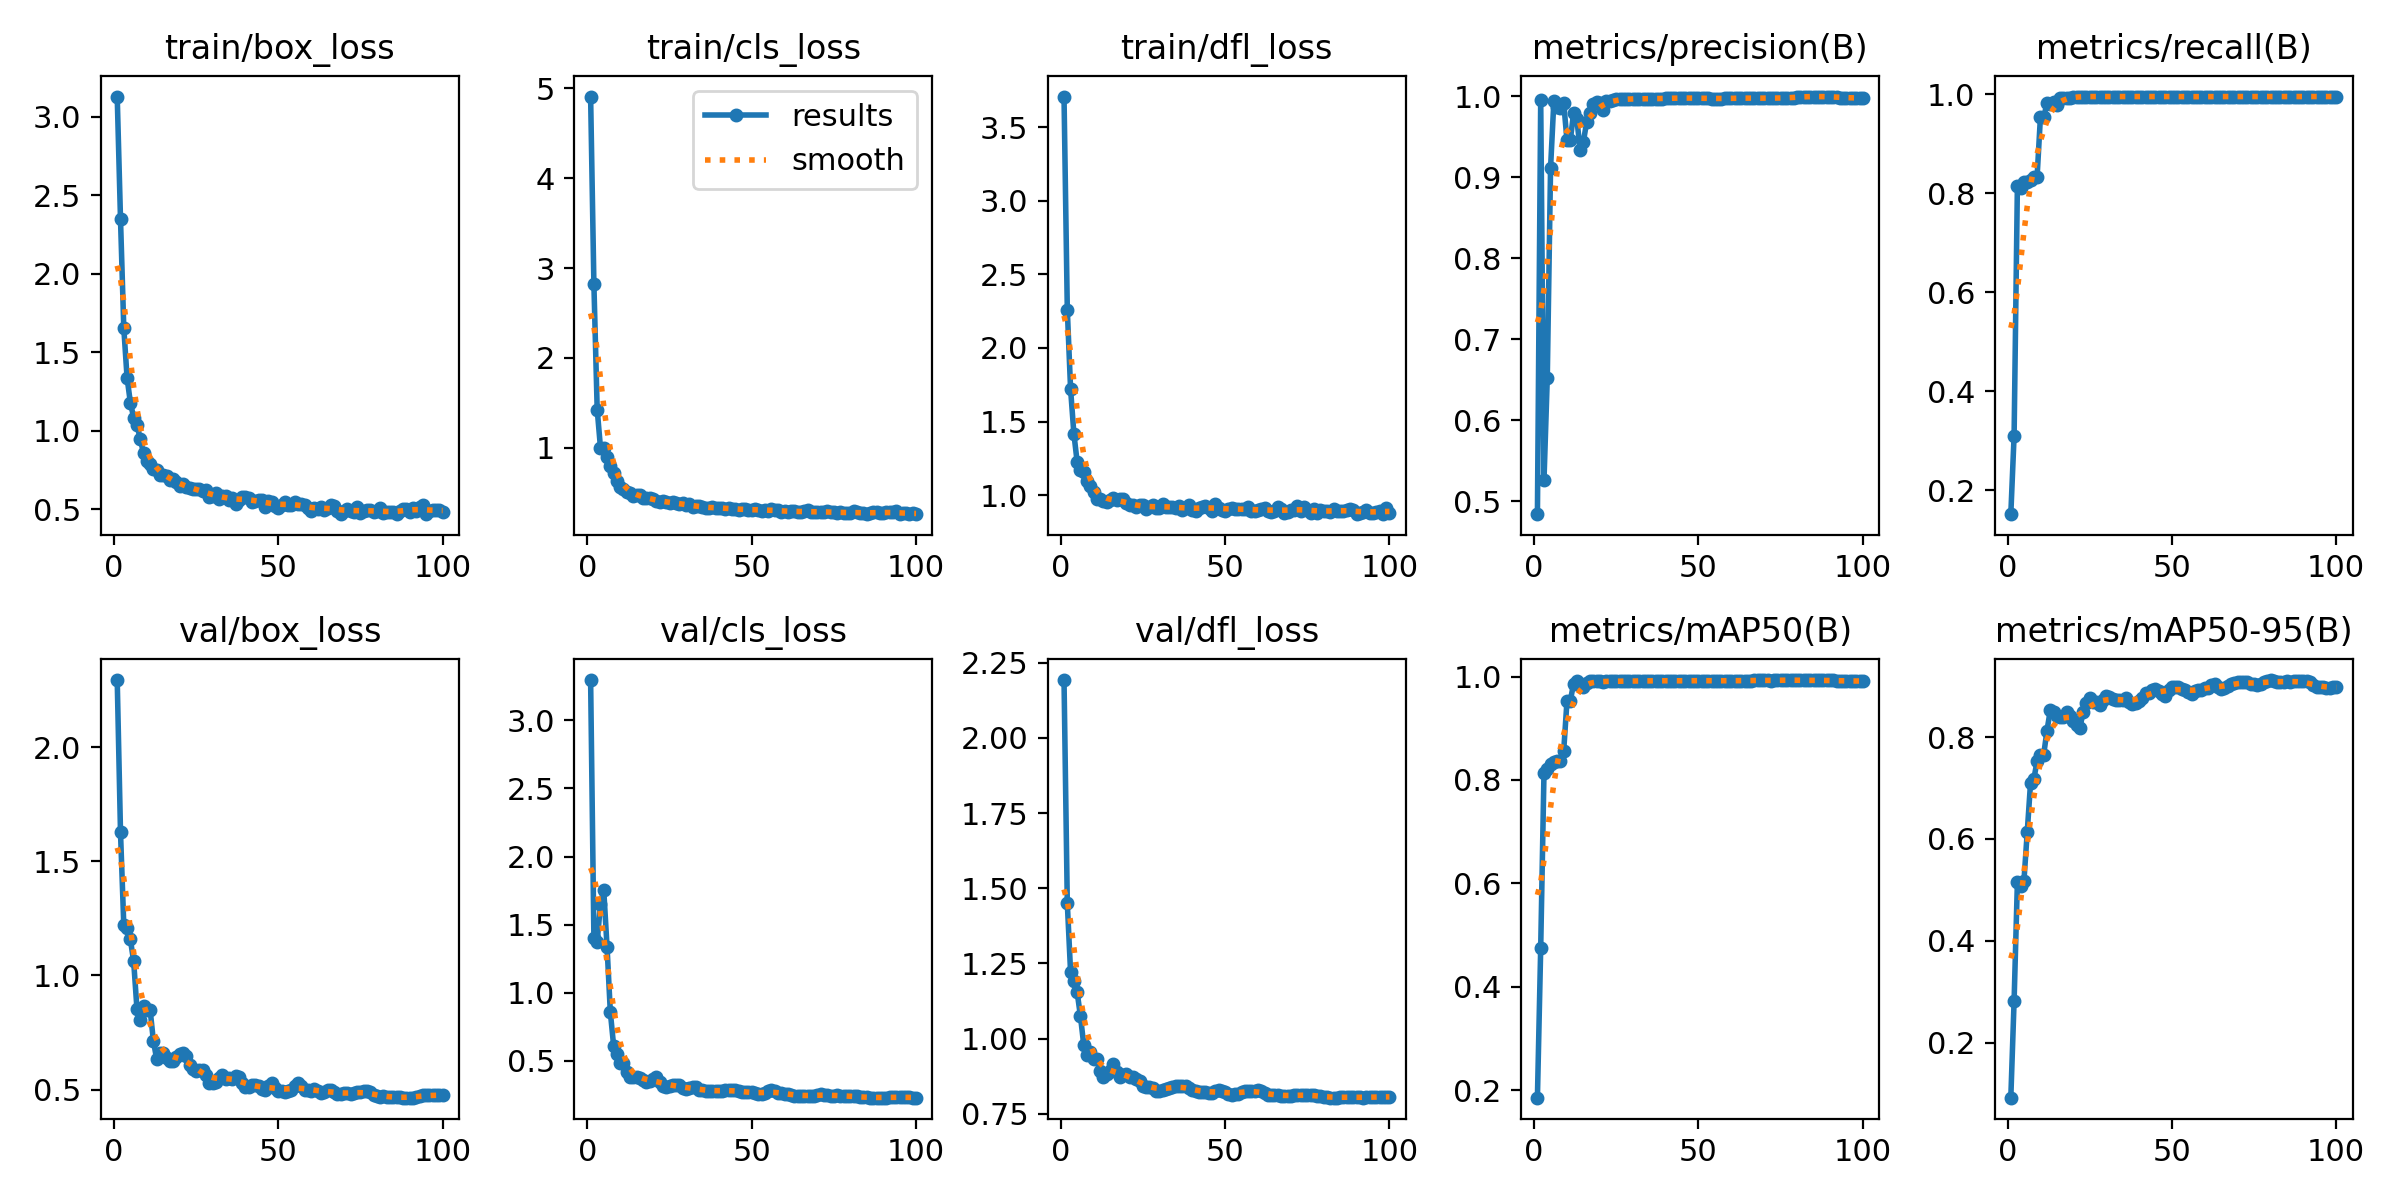

The file beside this chart, header and first rows:
epoch, time, train/box_loss, train/cls_loss, train/dfl_loss, metrics/precision(B), metrics/recall(B), metrics/mAP50(B), metrics/mAP50-95(B), val/box_loss, val/cls_loss, val/dfl_loss, lr/pg0, lr/pg1, lr/pg2
1, 5.907, 3.128, 4.91, 3.71, 0.4841, 0.1513, 0.1858, 0.09195, 2.295, 3.295, 2.192, 0.000175, 0.000175, 0.000175
2, 10.82, 2.347, 2.818, 2.26, 0.9959, 0.3101, 0.4756, 0.2822, 1.627, 1.403, 1.45, 0.0003589, 0.0003589, 0.0003589
3, 15.26, 1.653, 1.426, 1.72, 0.5262, 0.8147, 0.8142, 0.5147, 1.221, 1.375, 1.22, 0.0005391, 0.0005391, 0.0005391
4, 19.51, 1.337, 1.001, 1.418, 0.6523, 0.8111, 0.8213, 0.5084, 1.207, 1.652, 1.193, 0.0007156, 0.0007156, 0.0007156
5, 23.69, 1.179, 1, 1.224, 0.9118, 0.8231, 0.8306, 0.5183, 1.158, 1.751, 1.154, 0.0008884, 0.0008884, 0.0008884
6, 27.95, 1.084, 0.8941, 1.167, 0.9939, 0.8231, 0.835, 0.614, 1.063, 1.337, 1.074, 0.001057, 0.001057, 0.001057
7, 32.19, 1.037, 0.7988, 1.155, 0.9863, 0.8254, 0.8364, 0.7099, 0.8548, 0.8578, 0.9791, 0.001176, 0.001176, 0.001176
8, 36.68, 0.9481, 0.7165, 1.095, 0.9852, 0.8333, 0.837, 0.717, 0.8037, 0.6116, 0.9469, 0.001163, 0.001163, 0.001163
9, 40.99, 0.8566, 0.6268, 1.059, 0.9919, 0.8333, 0.8568, 0.7535, 0.8647, 0.5473, 0.956, 0.001151, 0.001151, 0.001151
10, 45.25, 0.8035, 0.565, 1.019, 0.9456, 0.9526, 0.9529, 0.7655, 0.8508, 0.4873, 0.9328, 0.001139, 0.001139, 0.001139
11, 49.54, 0.7878, 0.5373, 0.9762, 0.9456, 0.9526, 0.9529, 0.7655, 0.8508, 0.4873, 0.9328, 0.001126, 0.001126, 0.001126
12, 53.85, 0.756, 0.509, 0.9726, 0.9793, 0.9813, 0.986, 0.8127, 0.7141, 0.4189, 0.8931, 0.001114, 0.001114, 0.001114
13, 58.08, 0.7492, 0.4914, 0.9623, 0.9718, 0.9795, 0.9908, 0.8524, 0.6334, 0.3838, 0.8732, 0.001102, 0.001102, 0.001102
14, 62.39, 0.7185, 0.4598, 0.9513, 0.9344, 0.9846, 0.9841, 0.8491, 0.659, 0.3846, 0.8834, 0.001089, 0.001089, 0.001089
15, 66.64, 0.7177, 0.4726, 0.9677, 0.9442, 0.9769, 0.9806, 0.8421, 0.6591, 0.3785, 0.8936, 0.001077, 0.001077, 0.001077
16, 72.9, 0.7125, 0.478, 0.979, 0.969, 0.9923, 0.988, 0.8389, 0.6395, 0.3732, 0.9159, 0.001064, 0.001064, 0.001064
17, 77.28, 0.6858, 0.4372, 0.9654, 0.9798, 0.9923, 0.9904, 0.8392, 0.6234, 0.3562, 0.8901, 0.001052, 0.001052, 0.001052
18, 81.5, 0.6921, 0.4467, 0.9756, 0.9907, 0.9923, 0.9909, 0.8499, 0.6257, 0.3449, 0.8737, 0.00104, 0.00104, 0.00104
19, 85.78, 0.6719, 0.442, 0.9721, 0.9927, 0.9923, 0.9908, 0.8415, 0.6426, 0.356, 0.8796, 0.001027, 0.001027, 0.001027
20, 90.08, 0.6466, 0.4254, 0.9462, 0.9915, 0.9949, 0.9907, 0.8307, 0.6559, 0.368, 0.8819, 0.001015, 0.001015, 0.001015
21, 94.4, 0.6571, 0.412, 0.9313, 0.9833, 0.9949, 0.9897, 0.8232, 0.6606, 0.3845, 0.8723, 0.001002, 0.001002, 0.001002
22, 98.65, 0.6434, 0.3923, 0.9304, 0.9945, 0.9949, 0.9907, 0.8187, 0.645, 0.3459, 0.8707, 0.0009901, 0.0009901, 0.0009901
23, 102.9, 0.6328, 0.4057, 0.9155, 0.9947, 0.9949, 0.9908, 0.8484, 0.6067, 0.3143, 0.8649, 0.0009778, 0.0009778, 0.0009778
24, 107.2, 0.6293, 0.401, 0.9327, 0.9953, 0.9949, 0.9909, 0.8673, 0.5919, 0.3087, 0.8576, 0.0009654, 0.0009654, 0.0009654
25, 111.6, 0.6257, 0.385, 0.934, 0.9964, 0.9949, 0.9909, 0.8765, 0.5797, 0.3169, 0.8414, 0.000953, 0.000953, 0.000953
26, 115.8, 0.6263, 0.3923, 0.9034, 0.9968, 0.9949, 0.991, 0.8696, 0.5862, 0.3265, 0.8392, 0.0009406, 0.0009406, 0.0009406
27, 120.1, 0.6126, 0.3873, 0.9198, 0.9968, 0.9949, 0.991, 0.8696, 0.5862, 0.3265, 0.8392, 0.0009283, 0.0009283, 0.0009283
28, 124.3, 0.6194, 0.3776, 0.9305, 0.9967, 0.9949, 0.9911, 0.8627, 0.5644, 0.3214, 0.8348, 0.0009159, 0.0009159, 0.0009159
29, 128.6, 0.5782, 0.381, 0.9091, 0.9969, 0.9949, 0.9911, 0.8736, 0.5287, 0.2975, 0.8263, 0.0009035, 0.0009035, 0.0009035
30, 134, 0.5836, 0.3629, 0.9121, 0.997, 0.9949, 0.9912, 0.8798, 0.5269, 0.2927, 0.8258, 0.0008911, 0.0008911, 0.0008911
31, 138.2, 0.6013, 0.3712, 0.94, 0.997, 0.9949, 0.9914, 0.8796, 0.5333, 0.2984, 0.8296, 0.0008787, 0.0008787, 0.0008787
32, 142.5, 0.5624, 0.3356, 0.9213, 0.9971, 0.9949, 0.9915, 0.8756, 0.5522, 0.3062, 0.8334, 0.0008664, 0.0008664, 0.0008664
33, 146.8, 0.584, 0.3558, 0.9176, 0.9971, 0.9949, 0.9915, 0.8725, 0.5647, 0.3069, 0.8357, 0.000854, 0.000854, 0.000854
34, 151.1, 0.5866, 0.3521, 0.9181, 0.9972, 0.9949, 0.9916, 0.873, 0.5481, 0.2864, 0.8377, 0.0008416, 0.0008416, 0.0008416
35, 155.4, 0.5559, 0.3431, 0.9143, 0.9972, 0.9949, 0.9917, 0.872, 0.5502, 0.2865, 0.8437, 0.0008293, 0.0008293, 0.0008293
36, 159.7, 0.5688, 0.3284, 0.9227, 0.9972, 0.9949, 0.9916, 0.877, 0.5441, 0.2815, 0.8431, 0.0008169, 0.0008169, 0.0008169
37, 164.1, 0.534, 0.3252, 0.9007, 0.9972, 0.9949, 0.9917, 0.8696, 0.5585, 0.2779, 0.8422, 0.0008045, 0.0008045, 0.0008045
38, 168.4, 0.5581, 0.3375, 0.9104, 0.9972, 0.9949, 0.9917, 0.8656, 0.5548, 0.2766, 0.8423, 0.0007921, 0.0007921, 0.0007921
39, 172.7, 0.5795, 0.3327, 0.9331, 0.9974, 0.9949, 0.9919, 0.8674, 0.529, 0.2754, 0.8365, 0.0007797, 0.0007797, 0.0007797
40, 177, 0.5748, 0.334, 0.8973, 0.9976, 0.9949, 0.992, 0.8703, 0.5108, 0.2804, 0.8301, 0.0007674, 0.0007674, 0.0007674
41, 181.2, 0.5734, 0.3355, 0.8937, 0.9977, 0.9949, 0.9919, 0.8758, 0.5107, 0.2817, 0.8241, 0.000755, 0.000755, 0.000755
42, 185.7, 0.5426, 0.3211, 0.91, 0.9978, 0.9949, 0.9918, 0.8857, 0.5189, 0.2849, 0.8229, 0.0007426, 0.0007426, 0.0007426
43, 190.1, 0.5521, 0.3265, 0.9163, 0.9978, 0.9949, 0.9918, 0.8857, 0.5189, 0.2849, 0.8229, 0.0007302, 0.0007302, 0.0007302
44, 194.4, 0.5565, 0.3224, 0.928, 0.998, 0.9949, 0.9916, 0.8919, 0.5148, 0.2887, 0.8235, 0.0007179, 0.0007179, 0.0007179
45, 198.7, 0.5563, 0.3207, 0.9117, 0.998, 0.9949, 0.9916, 0.8954, 0.5013, 0.2831, 0.8191, 0.0007055, 0.0007055, 0.0007055
46, 203.1, 0.5168, 0.3105, 0.8925, 0.9981, 0.9949, 0.9917, 0.8913, 0.4998, 0.2764, 0.8176, 0.0006931, 0.0006931, 0.0006931
47, 207.4, 0.5515, 0.3176, 0.9381, 0.998, 0.9949, 0.9918, 0.8851, 0.515, 0.2719, 0.8241, 0.0006808, 0.0006808, 0.0006808
48, 211.7, 0.5475, 0.3136, 0.9134, 0.9979, 0.9949, 0.9919, 0.8802, 0.5268, 0.2734, 0.8303, 0.0006684, 0.0006684, 0.0006684
49, 216, 0.5228, 0.3072, 0.9017, 0.9979, 0.9949, 0.992, 0.8916, 0.5082, 0.2712, 0.8256, 0.000656, 0.000656, 0.000656
50, 220.3, 0.5086, 0.3076, 0.894, 0.9978, 0.9949, 0.9921, 0.8991, 0.4953, 0.2684, 0.822, 0.0006436, 0.0006436, 0.0006436
51, 224.6, 0.5284, 0.3193, 0.9059, 0.9978, 0.9949, 0.992, 0.8983, 0.4923, 0.262, 0.8147, 0.0006312, 0.0006312, 0.0006312
52, 228.9, 0.5438, 0.3104, 0.9124, 0.9978, 0.9949, 0.9919, 0.8984, 0.49, 0.2554, 0.8123, 0.0006189, 0.0006189, 0.0006189
53, 233.4, 0.5249, 0.301, 0.9023, 0.9975, 0.9948, 0.9919, 0.8953, 0.4944, 0.2573, 0.8141, 0.0006065, 0.0006065, 0.0006065
54, 237.8, 0.5233, 0.3055, 0.9027, 0.9974, 0.9947, 0.9919, 0.8925, 0.4991, 0.2651, 0.8172, 0.0005941, 0.0005941, 0.0005941
55, 242.3, 0.5437, 0.2998, 0.9056, 0.9972, 0.9946, 0.992, 0.8887, 0.517, 0.279, 0.8224, 0.0005818, 0.0005818, 0.0005818
56, 246.6, 0.5353, 0.3231, 0.9061, 0.9973, 0.9946, 0.9918, 0.8851, 0.5279, 0.2853, 0.8264, 0.0005694, 0.0005694, 0.0005694
57, 251.1, 0.5303, 0.3047, 0.9159, 0.9973, 0.9946, 0.9916, 0.8896, 0.5165, 0.2808, 0.8269, 0.000557, 0.000557, 0.000557
58, 255.9, 0.5258, 0.3033, 0.8897, 0.9975, 0.9947, 0.9917, 0.8921, 0.4964, 0.2646, 0.8266, 0.0005446, 0.0005446, 0.0005446
59, 261.2, 0.5075, 0.2859, 0.8922, 0.9975, 0.9947, 0.9917, 0.8921, 0.4964, 0.2646, 0.8266, 0.0005322, 0.0005322, 0.0005322
60, 265.6, 0.4887, 0.2955, 0.9005, 0.9976, 0.9946, 0.9918, 0.8957, 0.4954, 0.2588, 0.8284, 0.0005199, 0.0005199, 0.0005199
... 40 more rows
